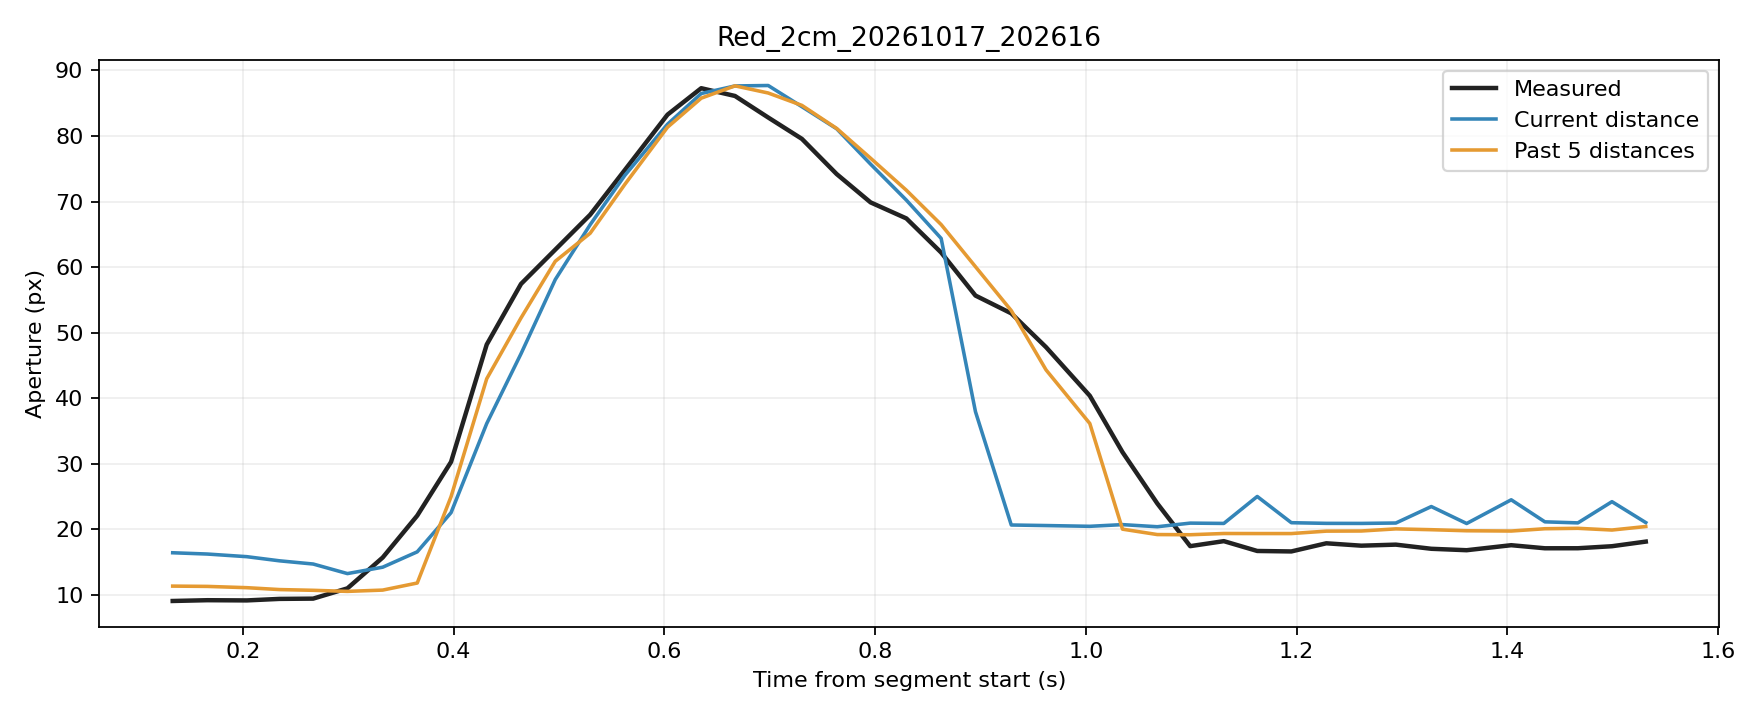

The table this chart was drawn from, first rows:
trial, source_frame, window_start_frame, window_duration_s, time_s, phase, distance_px, actual_aperture_px, predicted_current_px, predicted_window5_px
Red_2cm_20261017_202616, 7843, 7839, 0.1333, 0.1333, rest, 253.4, 9.085, 16.44, 11.35
Red_2cm_20261017_202616, 7844, 7840, 0.1335, 0.1662, rest, 253.6, 9.205, 16.25, 11.31
Red_2cm_20261017_202616, 7845, 7841, 0.1368, 0.2036, rest, 254, 9.172, 15.84, 11.11
Red_2cm_20261017_202616, 7846, 7842, 0.1344, 0.2347, rest, 254.7, 9.404, 15.21, 10.83
Red_2cm_20261017_202616, 7847, 7843, 0.1333, 0.2667, rest, 255.2, 9.445, 14.72, 10.71
Red_2cm_20261017_202616, 7848, 7844, 0.133, 0.2992, rest, 256.7, 11.01, 13.26, 10.55
Red_2cm_20261017_202616, 7849, 7845, 0.129, 0.3326, movement, 255.7, 15.71, 14.24, 10.75
Red_2cm_20261017_202616, 7850, 7846, 0.1307, 0.3654, movement, 253.3, 22.1, 16.58, 11.82
Red_2cm_20261017_202616, 7851, 7847, 0.1308, 0.3975, movement, 248.1, 30.29, 22.56, 24.99
Red_2cm_20261017_202616, 7852, 7848, 0.1322, 0.4314, movement, 239, 48.2, 36.15, 42.98
Red_2cm_20261017_202616, 7853, 7849, 0.1313, 0.4639, movement, 231.8, 57.44, 46.8, 52.26
Red_2cm_20261017_202616, 7854, 7850, 0.131, 0.4964, movement, 222, 62.67, 58.11, 60.9
Red_2cm_20261017_202616, 7855, 7851, 0.132, 0.5295, movement, 208.9, 68, 66.48, 65.17
Red_2cm_20261017_202616, 7856, 7852, 0.1311, 0.5624, movement, 193.3, 74.82, 74, 72.63
Red_2cm_20261017_202616, 7857, 7853, 0.139, 0.6029, movement, 175.6, 83.26, 81.8, 81.34
Red_2cm_20261017_202616, 7858, 7854, 0.1385, 0.6349, movement, 157.3, 87.3, 86.49, 85.78
Red_2cm_20261017_202616, 7859, 7855, 0.1375, 0.667, movement, 135.5, 86.11, 87.64, 87.66
Red_2cm_20261017_202616, 7860, 7856, 0.136, 0.6985, movement, 114.4, 82.83, 87.71, 86.56
Red_2cm_20261017_202616, 7861, 7857, 0.1275, 0.7305, movement, 92.61, 79.57, 84.48, 84.68
Red_2cm_20261017_202616, 7862, 7858, 0.1285, 0.7635, movement, 70.59, 74.2, 81.11, 81.16
Red_2cm_20261017_202616, 7863, 7859, 0.1287, 0.7956, movement, 50.33, 69.88, 75.72, 76.62
Red_2cm_20261017_202616, 7864, 7860, 0.1312, 0.8297, movement, 33.2, 67.43, 70.22, 71.73
Red_2cm_20261017_202616, 7865, 7861, 0.1322, 0.8626, movement, 18.85, 62.23, 64.39, 66.5
Red_2cm_20261017_202616, 7866, 7862, 0.1317, 0.8952, movement, 9.516, 55.67, 37.96, 60.07
Red_2cm_20261017_202616, 7867, 7863, 0.1335, 0.9292, movement, 3.506, 52.96, 20.67, 53.38
Red_2cm_20261017_202616, 7868, 7864, 0.1325, 0.9622, movement, 2.87, 47.8, 20.59, 44.33
Red_2cm_20261017_202616, 7869, 7865, 0.1411, 1.004, movement, 1.992, 40.38, 20.47, 36.16
Red_2cm_20261017_202616, 7870, 7866, 0.1395, 1.035, movement, 3.936, 31.79, 20.73, 20.04
Red_2cm_20261017_202616, 7871, 7867, 0.1386, 1.068, movement, 1.505, 23.96, 20.41, 19.22
Red_2cm_20261017_202616, 7872, 7868, 0.1368, 1.099, hold, 5.669, 17.45, 20.96, 19.19
Red_2cm_20261017_202616, 7873, 7869, 0.1272, 1.131, hold, 5.32, 18.21, 20.91, 19.38
Red_2cm_20261017_202616, 7874, 7870, 0.1279, 1.163, hold, 7.304, 16.71, 25.03, 19.37
Red_2cm_20261017_202616, 7875, 7871, 0.1272, 1.195, hold, 6.149, 16.64, 21.02, 19.37
Red_2cm_20261017_202616, 7876, 7872, 0.1292, 1.228, hold, 5.394, 17.88, 20.92, 19.74
Red_2cm_20261017_202616, 7877, 7873, 0.1305, 1.261, hold, 5.326, 17.52, 20.92, 19.76
Red_2cm_20261017_202616, 7878, 7874, 0.1316, 1.294, hold, 5.786, 17.68, 20.98, 20.08
Red_2cm_20261017_202616, 7879, 7875, 0.1328, 1.328, hold, 7.041, 17.05, 23.49, 19.96
Red_2cm_20261017_202616, 7880, 7876, 0.1332, 1.361, hold, 5.225, 16.83, 20.9, 19.8
Red_2cm_20261017_202616, 7881, 7877, 0.1422, 1.404, hold, 7.217, 17.59, 24.52, 19.75
Red_2cm_20261017_202616, 7882, 7878, 0.1414, 1.436, hold, 6.509, 17.12, 21.16, 20.11
Red_2cm_20261017_202616, 7883, 7879, 0.1391, 1.467, hold, 5.949, 17.13, 21, 20.17
Red_2cm_20261017_202616, 7884, 7880, 0.1379, 1.499, hold, 7.168, 17.44, 24.23, 19.91
Red_2cm_20261017_202616, 7885, 7881, 0.1277, 1.531, hold, 6.283, 18.14, 21.04, 20.44
